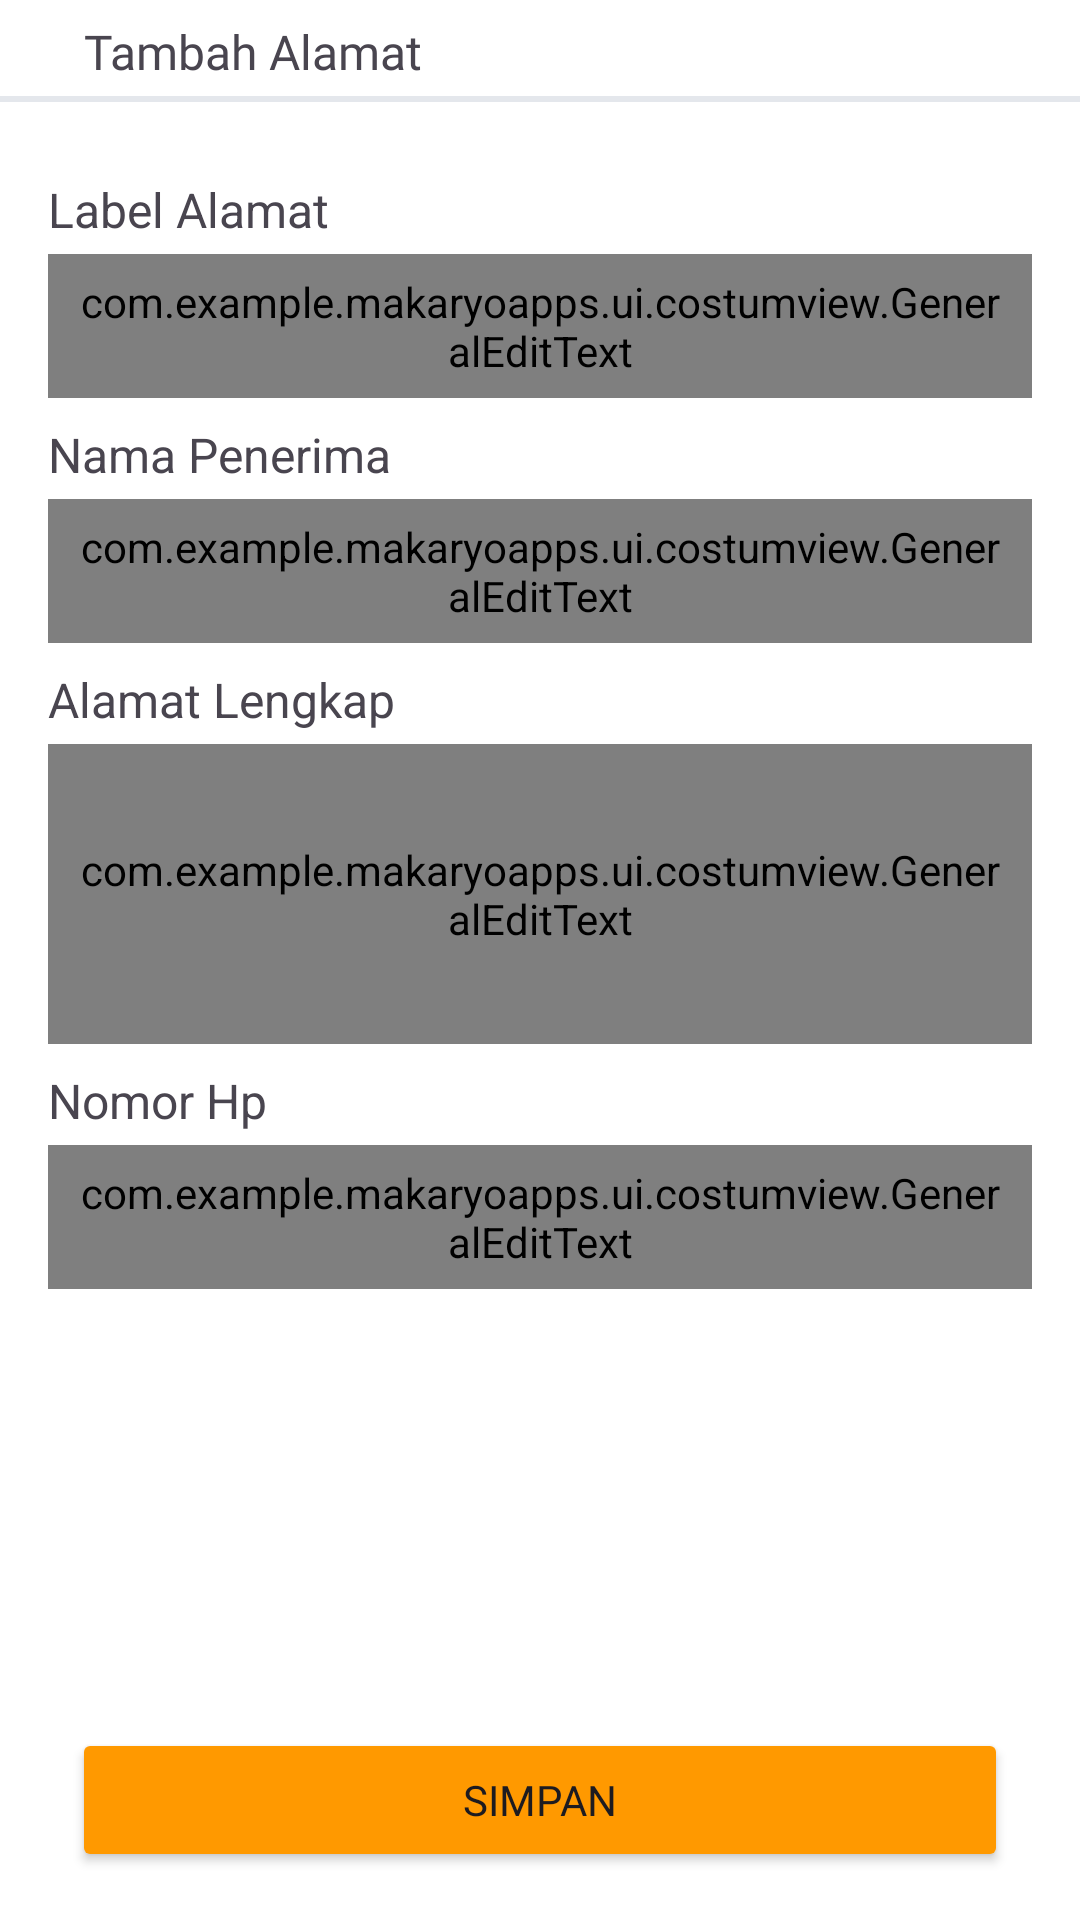

Write the Android layout XML for this screen, with the resource values it uses.
<!-- AndroidManifest.xml: application theme Theme.MakaryoApps -->
<!-- res/layout/fragment_add_address.xml -->
<?xml version="1.0" encoding="utf-8"?>
<androidx.constraintlayout.widget.ConstraintLayout xmlns:android="http://schemas.android.com/apk/res/android"
    xmlns:tools="http://schemas.android.com/tools"
    android:layout_width="match_parent"
    android:layout_height="match_parent"
    android:background="@color/white"
    xmlns:app="http://schemas.android.com/apk/res-auto"
    tools:context=".ui.fragment.AddAddressFragment">


    <ImageButton
        android:id="@+id/ib_back"
        android:layout_width="wrap_content"
        android:layout_height="wrap_content"
        android:layout_marginStart="14dp"
        android:contentDescription="back"
        android:layout_marginTop="16dp"
        android:background="?android:attr/selectableItemBackgroundBorderless"
        android:src="@drawable/round_arrow_back_24"
        app:layout_constraintStart_toStartOf="parent"
        app:layout_constraintTop_toTopOf="parent"
        tools:ignore="TouchTargetSizeCheck" />

    <com.google.android.material.textview.MaterialTextView
        android:id="@+id/materialTextView"
        android:layout_width="wrap_content"
        android:layout_height="wrap_content"
        android:layout_marginStart="14dp"
        android:paddingTop="2dp"
        android:text="@string/add_address"
        android:textSize="16sp"
        android:fontFamily="@font/poppins_bold"
        app:layout_constraintBottom_toBottomOf="@+id/ib_back"
        app:layout_constraintStart_toEndOf="@+id/ib_back"
        app:layout_constraintTop_toTopOf="@+id/ib_back" />

    <View
        android:id="@+id/view"
        android:layout_width="match_parent"
        android:layout_height="2dp"
        android:layout_marginTop="16dp"
        android:background="@color/dark_white"
        android:outlineSpotShadowColor="@color/black"
        app:layout_constraintTop_toBottomOf="@+id/ib_back"
        tools:layout_editor_absoluteX="-16dp" />

    <com.google.android.material.textview.MaterialTextView
        android:id="@+id/materialTextView2"
        android:layout_width="wrap_content"
        android:layout_height="wrap_content"
        android:layout_marginStart="16dp"
        android:text="Label Alamat"
        android:textSize="16sp"
        android:layout_marginTop="25dp"
        app:layout_constraintStart_toStartOf="parent"
        app:layout_constraintTop_toBottomOf="@+id/view" />

    <com.example.makaryoapps.ui.costumview.GeneralEditText
        android:id="@+id/emailLog_lay"
        android:layout_width="match_parent"
        android:layout_height="48dp"
        android:background="@drawable/rounded"
        android:fontFamily="@font/poppins_regular"
        android:hint="Masukan label alamat"
        android:imeOptions="actionNext"
        android:paddingStart="10dp"
        android:paddingEnd="10dp"
        android:textSize="12sp"
        app:boxStrokeColor="@color/yellow"
        app:errorEnabled="true"
        android:layout_marginTop="4dp"
        android:layout_marginHorizontal="16dp"
        app:layout_constraintStart_toStartOf="@+id/materialTextView2"
        app:layout_constraintTop_toBottomOf="@+id/materialTextView2"
        tools:ignore="HardcodedText">

    </com.example.makaryoapps.ui.costumview.GeneralEditText>

    <com.google.android.material.textview.MaterialTextView
        android:id="@+id/materialTextView3"
        android:layout_width="wrap_content"
        android:layout_height="wrap_content"
        android:text="Nama Penerima"
        android:textSize="16sp"
        android:layout_marginTop="8dp"
        app:layout_constraintStart_toStartOf="@+id/materialTextView2"
        app:layout_constraintTop_toBottomOf="@+id/emailLog_lay" />

    <com.example.makaryoapps.ui.costumview.GeneralEditText
        android:id="@+id/name_lay"
        android:layout_width="match_parent"
        android:layout_height="48dp"
        android:layout_marginHorizontal="16dp"
        android:background="@drawable/rounded"
        android:fontFamily="@font/poppins_regular"
        android:hint="Masukan nama"
        android:imeOptions="actionNext"
        android:paddingStart="10dp"
        android:paddingEnd="10dp"
        android:textSize="12sp"
        app:boxStrokeColor="@color/yellow"
        app:errorEnabled="true"
        android:layout_marginTop="4dp"
        app:layout_constraintTop_toBottomOf="@+id/materialTextView3"
        tools:ignore="HardcodedText">

    </com.example.makaryoapps.ui.costumview.GeneralEditText>

    <com.google.android.material.textview.MaterialTextView
        android:id="@+id/materialTextView4"
        android:layout_width="wrap_content"
        android:layout_height="wrap_content"
        android:text="Alamat Lengkap"
        android:textSize="16sp"
        android:layout_marginTop="8dp"
        app:layout_constraintStart_toStartOf="@+id/materialTextView3"
        app:layout_constraintTop_toBottomOf="@+id/name_lay" />

    <com.example.makaryoapps.ui.costumview.GeneralEditText
        android:id="@+id/address_lay"
        android:layout_width="match_parent"
        android:layout_height="100dp"
        android:layout_marginHorizontal="16dp"
        android:background="@drawable/rounded"
        android:fontFamily="@font/poppins_regular"
        android:hint="Masukan alamat lengkap"
        android:imeOptions="actionNext"
        android:paddingStart="10dp"
        android:paddingEnd="10dp"
        android:inputType="textMultiLine"
        android:gravity="top"
        android:textSize="12sp"
        app:boxStrokeColor="@color/yellow"
        app:errorEnabled="true"
        android:layout_marginTop="4dp"
        app:layout_constraintTop_toBottomOf="@+id/materialTextView4"
        tools:ignore="HardcodedText">

    </com.example.makaryoapps.ui.costumview.GeneralEditText>

    <com.google.android.material.textview.MaterialTextView
        android:id="@+id/materialTextView5"
        android:layout_width="wrap_content"
        android:layout_height="wrap_content"
        android:text="Nomor Hp"
        android:textSize="16sp"
        android:layout_marginTop="8dp"
        app:layout_constraintStart_toStartOf="@+id/materialTextView4"
        app:layout_constraintTop_toBottomOf="@+id/address_lay" />

    <com.example.makaryoapps.ui.costumview.GeneralEditText
        android:id="@+id/nomorHp_lay"
        android:layout_width="match_parent"
        android:layout_height="48dp"
        android:layout_marginHorizontal="16dp"
        android:background="@drawable/rounded"
        android:fontFamily="@font/poppins_regular"
        android:hint="Masukan nomor hp"
        android:imeOptions="actionNext"
        android:paddingStart="10dp"
        android:paddingEnd="10dp"
        android:textSize="12sp"
        app:boxStrokeColor="@color/yellow"
        app:errorEnabled="true"
        android:layout_marginTop="4dp"
        app:layout_constraintTop_toBottomOf="@+id/materialTextView5"
        tools:ignore="HardcodedText">

    </com.example.makaryoapps.ui.costumview.GeneralEditText>

    <Button
        android:id="@+id/btn_save_address"
        android:layout_width="match_parent"
        android:layout_height="48dp"
        android:layout_marginHorizontal="24dp"
        android:layout_marginBottom="16dp"
        android:backgroundTint="@color/yellow"
        android:fontFamily="@font/poppins_medium"
        android:shadowColor="@android:color/transparent"
        android:text="@string/save"
        app:cornerRadius="8dp"
        app:layout_constraintBottom_toBottomOf="parent"
        app:layout_constraintEnd_toEndOf="parent"
        app:layout_constraintStart_toStartOf="parent"
        tools:ignore="TextContrastCheck,VisualLintButtonSize,DuplicateSpeakableTextCheck" />


</androidx.constraintlayout.widget.ConstraintLayout>
<!-- resources referenced by this layout -->
<resources>
  <color name="black">#FF000000</color>
  <color name="dark_white">#E4E7EC</color>
  <color name="white">#FFFFFFFF</color>
  <color name="yellow">#FF9900</color>
  <!-- drawable rounded (drawable) -->
  <?xml version="1.0" encoding="utf-8"?>
  <shape xmlns:android="http://schemas.android.com/apk/res/android">
      <solid android:color="@android:color/white"/> 
      <corners android:radius="8dp"/> 
      <stroke android:width="1dp" android:color="@color/black"/> 
  </shape>
  <string name="add_address">Tambah Alamat</string>
  <string name="save">Simpan</string>
  <style name="Theme.MakaryoApps" parent="Base.Theme.MakaryoApps" />
  <style name="Base.Theme.MakaryoApps" parent="Theme.Material3.Light.NoActionBar">
          <item name="android:statusBarColor">@color/yellow</item>
          
          
      </style>
</resources>
